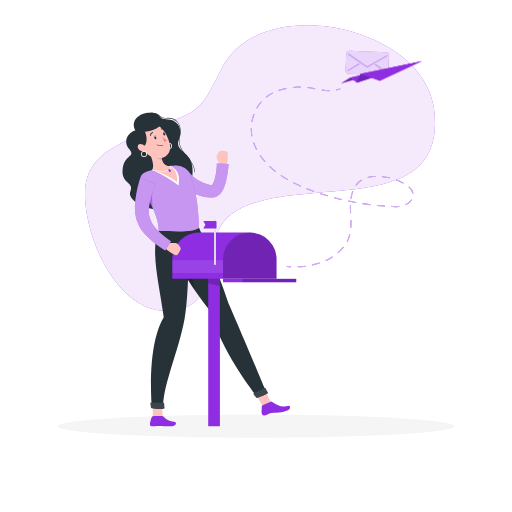
t = 0.00 s
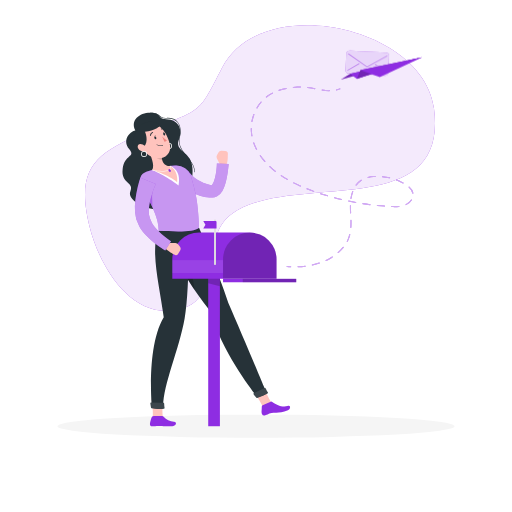
t = 0.56 s
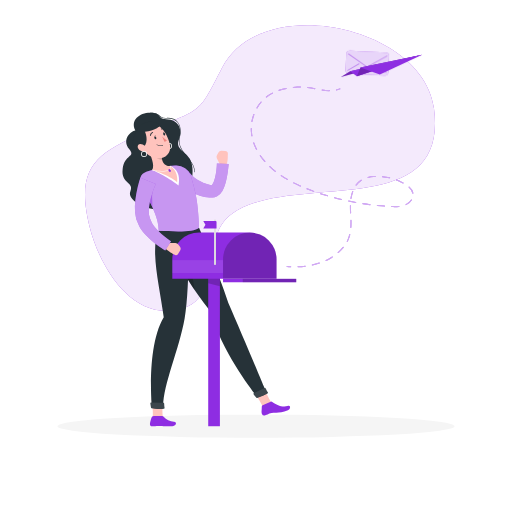
t = 0.94 s
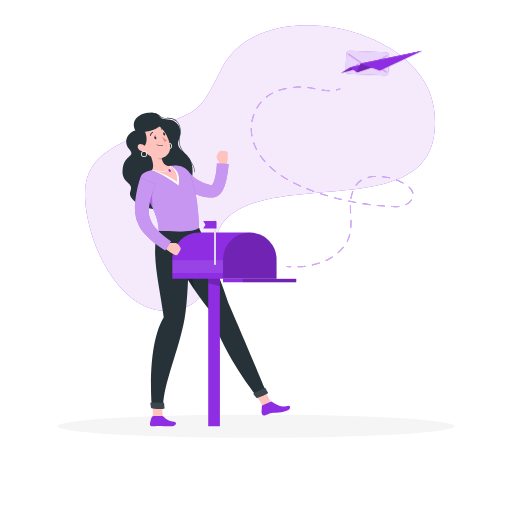
t = 1.50 s
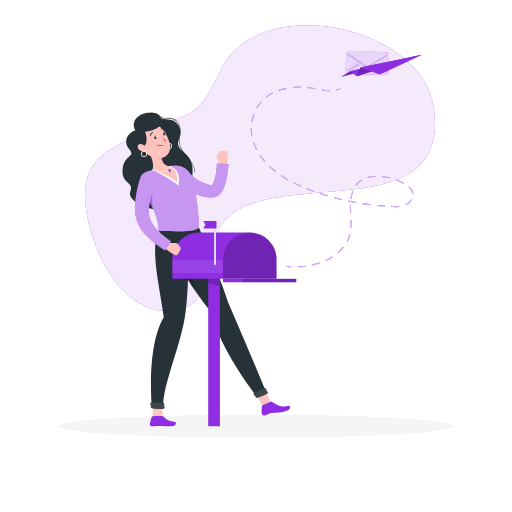
t = 2.06 s
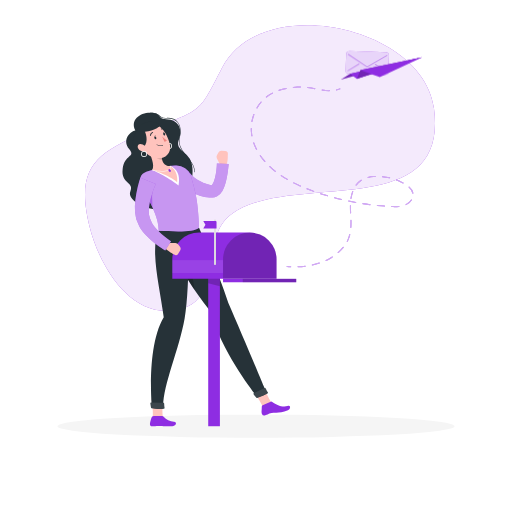
t = 2.44 s

The animated SVG that drew these frames (rendered in a browser with its animation timeline set to each time). Animation: 2 CSS @keyframes rules; one cycle of 3.00 s, repeats indefinitely.

<svg class="animated" id="freepik_stories-sent-message" xmlns="http://www.w3.org/2000/svg" viewBox="0 0 500 500" version="1.1" xmlns:xlink="http://www.w3.org/1999/xlink" xmlns:svgjs="http://svgjs.com/svgjs"><style>svg#freepik_stories-sent-message:not(.animated) .animable {opacity: 0;}svg#freepik_stories-sent-message.animated #freepik--Envelope--inject-2 {animation: 3s Infinite  linear wind;animation-delay: 0s;}svg#freepik_stories-sent-message.animated #freepik--paper-plane--inject-2 {animation: 3s Infinite  linear floating;animation-delay: 0s;}            @keyframes wind {                0% {                    transform: rotate( 0deg );                }                25% {                    transform: rotate( 1deg );                }                75% {                    transform: rotate( -1deg );                }            }                    @keyframes floating {                0% {                    opacity: 1;                    transform: translateY(0px);                }                50% {                    transform: translateY(-10px);                }                100% {                    opacity: 1;                    transform: translateY(0px);                }            }        </style><g id="freepik--background-simple--inject-2" class="animable" style="transform-origin: 253.921px 164.133px;"><path d="M226.92,208.6c58.61-41.92,211.92,10.22,196.87-103C413.11,25.23,255.71-8.42,217,66,193.51,111.1,199.5,105.34,146.87,127c-53.33,21.92-74,35.56-59.19,95.24,7.65,30.89,35.09,85.1,79.4,81.23C222.5,298.61,191.11,234.21,226.92,208.6Z" style="fill: rgb(142, 45, 226); transform-origin: 253.921px 164.133px;" id="elx732vgaiyv" class="animable"></path><g id="elbe2jz3wdnq"><path d="M226.92,208.6c58.61-41.92,211.92,10.22,196.87-103C413.11,25.23,255.71-8.42,217,66,193.51,111.1,199.5,105.34,146.87,127c-53.33,21.92-74,35.56-59.19,95.24,7.65,30.89,35.09,85.1,79.4,81.23C222.5,298.61,191.11,234.21,226.92,208.6Z" style="fill: rgb(255, 255, 255); opacity: 0.9; transform-origin: 253.921px 164.133px;" class="animable"></path></g></g><g id="freepik--Shadow--inject-2" class="animable" style="transform-origin: 250px 416.24px;"><ellipse id="freepik--path--inject-2" cx="250" cy="416.24" rx="193.89" ry="11.32" style="fill: rgb(245, 245, 245); transform-origin: 250px 416.24px;" class="animable"></ellipse></g><g id="freepik--Character--inject-2" class="animable" style="transform-origin: 204.455px 263.175px;"><path d="M132.14,127.33c-5.92,1.31-12.8,9.61-6,18.08s-4.59,4.77-6.36,19.59,11.74,12.33,7.5,22.05,25.19,25.12,43.55,13.45,20.08-36.8,14.34-45.68-14.12-9.44-10.32-18.95-.68-19.4-12.53-19.49c-8.94-.07-3.58-6.32-15.88-6.27C136.18,110.16,127.11,117.36,132.14,127.33Z" style="fill: rgb(38, 50, 56); transform-origin: 153.854px 157.4px;" id="ellhml9glcp7" class="animable"></path><path d="M165.05,139.72a2.92,2.92,0,1,0,2.92,2.92A2.91,2.91,0,0,0,165.05,139.72Zm0,5.15a2.24,2.24,0,1,1,2.24-2.23A2.23,2.23,0,0,1,165.05,144.87Z" style="fill: rgb(255, 255, 255); transform-origin: 165.05px 142.64px;" id="elyuurwlhst3j" class="animable"></path><path d="M189.67,168.17h0a.24.24,0,0,1-.2-.29c.9-4.66-2.73-9.17-6.57-14-4.49-5.57-9.57-11.89-7.78-19.42,1.53-6.42.85-11.78-1.92-15.1-2.26-2.71-5.79-4-10.48-3.72-4.3.22-5.57-1-6.92-2.18s-3.14-2.85-9.31-2.81h0a.25.25,0,0,1-.25-.24.26.26,0,0,1,.25-.26h.21c6.22,0,7.93,1.56,9.44,2.94,1.32,1.21,2.47,2.26,6.56,2.05,4.85-.25,8.52,1.06,10.89,3.9,2.87,3.45,3.58,9,2,15.54-1.73,7.29,3.05,13.24,7.68,19,3.91,4.87,7.61,9.47,6.67,14.35A.25.25,0,0,1,189.67,168.17Z" style="fill: rgb(38, 50, 56); transform-origin: 168.164px 139.16px;" id="elvlsjnmu74hl" class="animable"></path><path d="M213.18,149.06l-1.34,2.62a3.41,3.41,0,0,0,0,3.14l2.37,4.6a6.39,6.39,0,0,0,4.78,3.4l1.26.18c2.54-4.19,2.19-10.59,2.19-10.59l.1-1.83a2.85,2.85,0,0,0-2.63-3.09l-3.63-.25A3.31,3.31,0,0,0,213.18,149.06Z" style="fill: rgb(255, 195, 189); transform-origin: 217.004px 155.118px;" id="elp8v7tz79ojs" class="animable"></path><path d="M183.41,166.57s.06.11.11.18l.21.31.48.64c.34.44.71.87,1.09,1.3.76.86,1.57,1.7,2.41,2.51a38.73,38.73,0,0,0,5.51,4.33,32.37,32.37,0,0,0,12.76,5l.85.12.43.06a.54.54,0,0,0-.11,0,1.2,1.2,0,0,0-.6.22c-.19.18.27-.08.71-.74a20.69,20.69,0,0,0,2.47-5.89,56.2,56.2,0,0,0,1.46-7.37c.19-1.26.3-2.55.41-3.83s.19-2.62.19-3.77l11.52.55c-.15,1.57-.3,2.92-.46,4.37s-.39,2.85-.59,4.27c-.44,2.86-.95,5.72-1.7,8.66a41.76,41.76,0,0,1-1.35,4.47,27.07,27.07,0,0,1-2.22,4.75,13.67,13.67,0,0,1-5,5,10.55,10.55,0,0,1-4.52,1.25c-.37,0-.83,0-1.13,0l-.59,0-1.18-.08a48.88,48.88,0,0,1-9.29-1.79,54.94,54.94,0,0,1-8.72-3.5,59.84,59.84,0,0,1-7.95-4.88c-1.27-.91-2.5-1.88-3.71-2.9-.6-.51-1.19-1.05-1.79-1.6l-.9-.85-.47-.47c-.17-.18-.28-.29-.55-.59Z" style="fill: rgb(142, 45, 226); transform-origin: 197.25px 176.3px;" id="elkf1355ryvz" class="animable"></path><g id="el8sfukkzjwgp"><path d="M183.41,166.57s.06.11.11.18l.21.31.48.64c.34.44.71.87,1.09,1.3.76.86,1.57,1.7,2.41,2.51a38.73,38.73,0,0,0,5.51,4.33,32.37,32.37,0,0,0,12.76,5l.85.12.43.06a.54.54,0,0,0-.11,0,1.2,1.2,0,0,0-.6.22c-.19.18.27-.08.71-.74a20.69,20.69,0,0,0,2.47-5.89,56.2,56.2,0,0,0,1.46-7.37c.19-1.26.3-2.55.41-3.83s.19-2.62.19-3.77l11.52.55c-.15,1.57-.3,2.92-.46,4.37s-.39,2.85-.59,4.27c-.44,2.86-.95,5.72-1.7,8.66a41.76,41.76,0,0,1-1.35,4.47,27.07,27.07,0,0,1-2.22,4.75,13.67,13.67,0,0,1-5,5,10.55,10.55,0,0,1-4.52,1.25c-.37,0-.83,0-1.13,0l-.59,0-1.18-.08a48.88,48.88,0,0,1-9.29-1.79,54.94,54.94,0,0,1-8.72-3.5,59.84,59.84,0,0,1-7.95-4.88c-1.27-.91-2.5-1.88-3.71-2.9-.6-.51-1.19-1.05-1.79-1.6l-.9-.85-.47-.47c-.17-.18-.28-.29-.55-.59Z" style="fill: rgb(255, 255, 255); opacity: 0.5; transform-origin: 197.25px 176.3px;" class="animable"></path></g><path d="M159.41,408.26c-1.46-3.26-.45-17-.25-19.23-2.53-1.33-11.23.3-11.23.3s2.43,14.43,1,18.93C152.26,410.12,159.41,408.26,159.41,408.26Z" style="fill: rgb(255, 195, 189); transform-origin: 153.67px 398.797px;" id="el67px4cb9gju" class="animable"></path><path d="M266.76,395.1c-2.74-2.29-8.5-14.82-9.31-16.93-2.86-.07-9.31,5-9.31,5s8.52,11.89,9.19,16.58C261.16,399.91,266.76,395.1,266.76,395.1Z" style="fill: rgb(255, 195, 189); transform-origin: 257.45px 388.962px;" id="el6vzsiz03os" class="animable"></path><path d="M168.31,416.23c-7.31,0-8.56-.11-12.67-.25-3.52-.13-4.36.31-7.19.25-2.36-.05-2.27-2.31-1.55-4.92.26-.92.62-2,1-3.3a2.36,2.36,0,0,1,2.27-1.71h8a2.44,2.44,0,0,1,1.88.93c1.94,2.41,6.13,4.17,9.79,4.66C173.8,412.42,171.23,416.23,168.31,416.23Z" style="fill: rgb(142, 45, 226); transform-origin: 159.159px 411.268px;" id="eln60wv1zqikf" class="animable"></path><path d="M281.2,400.69c-7.87,3.56-12,1.75-15.95,2.65-3.39.76-3.28,1.4-6.65,2.37-2.24.63-3.39-1.76-3.19-3.86a40.4,40.4,0,0,0,.23-4.6,1.5,1.5,0,0,1,.88-1.41l7.82-3.55a1.52,1.52,0,0,1,1.56.19c3.12,2.5,10,5.63,14.77,4C284.39,395.25,283.82,399.5,281.2,400.69Z" style="fill: rgb(142, 45, 226); transform-origin: 269.35px 398.985px;" id="el6cqni1h0o0o" class="animable"></path><path d="M194.4,222.34S212.87,264.75,223,296c12.41,28.28,37.27,87.61,37.27,87.61.49,1.51-7.37,4.28-9.07,4,0,0-32.82-39.36-46.18-84.07-34.75-43.6-45-78.6-45-78.6Z" style="fill: rgb(38, 50, 56); transform-origin: 210.156px 304.985px;" id="elhx0pfpn31bo" class="animable"></path><g id="elshqg9jinlu"><path d="M179.58,245.56c5.1,5.59,8.69,25,10.52,37.67a290.62,290.62,0,0,1-17.17-28.61C173.44,249.88,175.52,246.39,179.58,245.56Z" style="opacity: 0.2; transform-origin: 181.515px 264.395px;" class="animable"></path></g><path d="M184.11,223.13s1.31,58.91-3.81,87.93c-5.38,30.47-22,67.23-20.85,87.23-1.72,1-7.74,1.06-11.11,0,0,0-5.76-59.39,11.55-88.38-3.75-29-13.73-66.61-4.87-84.57Z" style="fill: rgb(38, 50, 56); transform-origin: 165.84px 311.096px;" id="elwzv8m4ey29d" class="animable"></path><path d="M160.29,394.13a28.51,28.51,0,0,0,.38,4.1.84.84,0,0,1-.71,1c-4.07.65-10-.29-11.82-.62a.86.86,0,0,1-.69-.71l-.61-3.84a.86.86,0,0,1,.86-1l11.75.22A.86.86,0,0,1,160.29,394.13Z" style="fill: rgb(38, 50, 56); transform-origin: 153.758px 396.257px;" id="el48pauwp1jtr" class="animable"></path><g id="elsdaihz8q88h"><path d="M160.29,394.13a28.51,28.51,0,0,0,.38,4.1.84.84,0,0,1-.71,1c-4.07.65-10-.29-11.82-.62a.86.86,0,0,1-.69-.71l-.61-3.84a.86.86,0,0,1,.86-1l11.75.22A.86.86,0,0,1,160.29,394.13Z" style="fill: rgb(255, 255, 255); opacity: 0.1; transform-origin: 153.758px 396.257px;" class="animable"></path></g><path d="M259.42,379.28c.5,1,1.41,2.63,2.13,3.86a.86.86,0,0,1-.3,1.16,59.52,59.52,0,0,1-10.07,4.29.85.85,0,0,1-1-.29l-2.38-3.15a.86.86,0,0,1,.3-1.29l10.14-4.94A.84.84,0,0,1,259.42,379.28Z" style="fill: rgb(38, 50, 56); transform-origin: 254.644px 383.727px;" id="elxin68aqm1q" class="animable"></path><g id="elerejtw5mti9"><path d="M259.42,379.28c.5,1,1.41,2.63,2.13,3.86a.86.86,0,0,1-.3,1.16,59.52,59.52,0,0,1-10.07,4.29.85.85,0,0,1-1-.29l-2.38-3.15a.86.86,0,0,1,.3-1.29l10.14-4.94A.84.84,0,0,1,259.42,379.28Z" style="fill: rgb(255, 255, 255); opacity: 0.1; transform-origin: 254.644px 383.727px;" class="animable"></path></g><path d="M186.54,172.42c1,3.76,2.56,7.89,4.46,17,1.75,7.65,3,21.1,3.4,32.94-5.14,4.58-22.23,3.8-39.38,3-.05-11.15-4.63-21.44-17.08-44.27a9.21,9.21,0,0,1,5-13.42c1.49-.5,3.08-1,4.73-1.46a127.8,127.8,0,0,1,17.48-4c1.94-.26,4-.46,5.9-.63A14.87,14.87,0,0,1,186.54,172.42Z" style="fill: rgb(142, 45, 226); transform-origin: 165.529px 193.752px;" id="elsen1a50tpqq" class="animable"></path><g id="elymfcsx2ebfh"><path d="M186.54,172.42c1,3.76,2.56,7.89,4.46,17,1.75,7.65,3,21.1,3.4,32.94-5.14,4.58-22.23,3.8-39.38,3-.05-11.15-4.63-21.44-17.08-44.27a9.21,9.21,0,0,1,5-13.42c1.49-.5,3.08-1,4.73-1.46a127.8,127.8,0,0,1,17.48-4c1.94-.26,4-.46,5.9-.63A14.87,14.87,0,0,1,186.54,172.42Z" style="fill: rgb(255, 255, 255); opacity: 0.5; transform-origin: 165.529px 193.752px;" class="animable"></path></g><path d="M166.3,162.2,148.65,166s14.28,6,25.73,15.14C177.5,165.42,166.3,162.2,166.3,162.2Z" style="fill: rgb(255, 255, 255); transform-origin: 161.789px 171.67px;" id="elelplpvkx3u5" class="animable"></path><path d="M144.44,146.23c2.8,5.28,7,15.16,4.21,19.75,0,0,15.93,4.6,24.43,11.91,1.14-11.82-6.78-15.69-6.78-15.69-6.72,0-8.14-4.86-8.36-9.4Z" style="fill: rgb(255, 195, 189); transform-origin: 158.816px 162.06px;" id="elmz3qu9vvzim" class="animable"></path><path d="M159.41,167.49a56.81,56.81,0,0,1-10.82-1.27.25.25,0,0,1-.19-.3.26.26,0,0,1,.3-.19c.1,0,9.53,2.11,15,.86,1.75-.4,2.78-1,3-1.91a2.91,2.91,0,0,0-.79-2.41.25.25,0,0,1,0-.36.25.25,0,0,1,.35,0,3.37,3.37,0,0,1,.91,2.9c-.32,1-1.47,1.81-3.41,2.25A20.44,20.44,0,0,1,159.41,167.49Z" style="fill: rgb(255, 255, 255); transform-origin: 157.804px 164.665px;" id="elvqiqhenufqg" class="animable"></path><path d="M166.52,167.63h0a1,1,0,0,1-1.35-.19l-.55-.72a1,1,0,0,1,.19-1.35h0a1,1,0,0,1,1.35.19l.55.73A1,1,0,0,1,166.52,167.63Z" style="fill: rgb(142, 45, 226); transform-origin: 165.663px 166.5px;" id="el1770zx0mbob" class="animable"></path><g id="el46437schej6"><path d="M149.94,148.91l8,3.89a17.51,17.51,0,0,0,.4,3.17c-2.5.2-6.59-1.63-7.6-4A8.75,8.75,0,0,1,149.94,148.91Z" style="opacity: 0.2; transform-origin: 154.14px 152.447px;" class="animable"></path></g><path d="M136.38,138.22c4.12,8.54,5.67,12.23,12,15.16,9.47,4.41,19.15-1.88,17.69-11.32-1.31-8.5-7.81-21-17.88-21.51A12.14,12.14,0,0,0,136.38,138.22Z" style="fill: rgb(255, 195, 189); transform-origin: 150.621px 137.662px;" id="elnwwpriaenla" class="animable"></path><path d="M140,125.82c4.47,6.35,4.24,16.77-1,18.18-8-1.24-9.74-3.31-9.74-3.31S131.82,121.1,140,125.82Z" style="fill: rgb(38, 50, 56); transform-origin: 136.208px 134.543px;" id="el7ywgompepxf" class="animable"></path><path d="M133.7,128.43c11.82,1.51,21.23-3.43,23-6.2C146,115,134.87,121.15,133.7,128.43Z" style="fill: rgb(38, 50, 56); transform-origin: 145.2px 123.854px;" id="elrjpsheomxb" class="animable"></path><path d="M158.38,133.29a23.57,23.57,0,0,0,4.61,3.76c-.58,1.23-2.4,1.4-2.4,1.4Z" style="fill: rgb(237, 132, 126); transform-origin: 160.685px 135.87px;" id="ela5m665zsnkf" class="animable"></path><path d="M157.81,142.39a8.15,8.15,0,0,0,1.27-.32.21.21,0,0,0,.12-.29.25.25,0,0,0-.31-.14,6.61,6.61,0,0,1-5.69-.62.23.23,0,0,0-.32,0,.24.24,0,0,0,.06.32A6.94,6.94,0,0,0,157.81,142.39Z" style="fill: rgb(38, 50, 56); transform-origin: 156.032px 141.714px;" id="el7orjpbtxmzs" class="animable"></path><path d="M136.91,147a6.48,6.48,0,0,0,5.22.63c2.12-.74,1.5-3.32-.5-5-1.79-1.48-5.06-2.87-6.5-1.24S134.77,145.81,136.91,147Z" style="fill: rgb(255, 195, 189); transform-origin: 138.963px 144.286px;" id="el54ax2luwyx7" class="animable"></path><path d="M140.68,147.52a2.92,2.92,0,1,0,2.92,2.92A2.91,2.91,0,0,0,140.68,147.52Zm0,5.15a2.24,2.24,0,1,1,2.24-2.23A2.23,2.23,0,0,1,140.68,152.67Z" style="fill: rgb(255, 255, 255); transform-origin: 140.68px 150.44px;" id="elc80tui8hpr" class="animable"></path><path d="M147.19,132.62a.39.39,0,0,0,.19-.29,3.4,3.4,0,0,1,1.87-2.64.43.43,0,0,0,.22-.59.49.49,0,0,0-.63-.23,4.21,4.21,0,0,0-2.4,3.3.49.49,0,0,0,.75.45Z" style="fill: rgb(38, 50, 56); transform-origin: 147.977px 130.763px;" id="el9ay98v4h36o" class="animable"></path><path d="M161.39,127.32a.39.39,0,0,0,.3-.16.46.46,0,0,0-.11-.64,4.85,4.85,0,0,0-4.21-1,.42.42,0,0,0-.26.57.5.5,0,0,0,.6.3,3.87,3.87,0,0,1,3.33.79A.42.42,0,0,0,161.39,127.32Z" style="fill: rgb(38, 50, 56); transform-origin: 159.424px 126.357px;" id="el29fu8w1boq9" class="animable"></path><path d="M161.25,130.7c.25.74.07,1.47-.42,1.64s-1.09-.31-1.35-1.05-.07-1.48.42-1.64S161,130,161.25,130.7Z" style="fill: rgb(38, 50, 56); transform-origin: 160.363px 130.997px;" id="el9coecege32d" class="animable"></path><path d="M152.58,134.27c.26.74.07,1.47-.42,1.64s-1.09-.31-1.35-1-.07-1.48.42-1.64S152.32,133.52,152.58,134.27Z" style="fill: rgb(38, 50, 56); transform-origin: 151.695px 134.59px;" id="el2gy09jt2la2" class="animable"></path><path d="M150.81,133.65l.82-1.76S152.1,133.57,150.81,133.65Z" style="fill: rgb(38, 50, 56); transform-origin: 151.262px 132.77px;" id="el3bk9tltdgxa" class="animable"></path><path d="M159.42,130.19l.82-1.76S160.71,130.1,159.42,130.19Z" style="fill: rgb(38, 50, 56); transform-origin: 159.872px 129.31px;" id="elwcyofnqsk7" class="animable"></path><g id="eladw7h5hoev"><path d="M149,182.15l-8.68,3.26c3.57,6.62,6.4,12.1,8.57,16.86A119.53,119.53,0,0,1,149,182.15Z" style="fill: rgb(142, 45, 226); opacity: 0.5; transform-origin: 144.66px 192.21px;" class="animable"></path></g><g id="el6ekgxhx9y4b"><rect x="203.34" y="251.83" width="11.41" height="164.41" style="fill: rgb(142, 45, 226); transform-origin: 209.045px 334.035px; transform: rotate(180deg);" class="animable"></rect></g><g id="el2olvb1znq8j"><polygon points="203.34 251.83 214.75 251.83 214.75 279.48 203.34 276.54 203.34 251.83" style="opacity: 0.2; transform-origin: 209.045px 265.655px;" class="animable"></polygon></g><g id="elw0gt5zscmnm"><path d="M168.27,227.12H270.05a0,0,0,0,1,0,0v19.06a26.12,26.12,0,0,1-26.12,26.12H194.39a26.12,26.12,0,0,1-26.12-26.12V227.12A0,0,0,0,1,168.27,227.12Z" style="fill: rgb(142, 45, 226); transform-origin: 219.16px 249.71px; transform: rotate(180deg);" class="animable"></path></g><path d="M175.78,241.06l-1.69-2.41a3.44,3.44,0,0,0-2.78-1.46l-5.18,0a6.39,6.39,0,0,0-5.23,2.64l-.75,1c2.53,4.2,8.35,6.86,8.35,6.86l1.58.95a2.84,2.84,0,0,0,3.95-.9l1.91-3.09A3.3,3.3,0,0,0,175.78,241.06Z" style="fill: rgb(255, 195, 189); transform-origin: 168.272px 243.139px;" id="elf4if1rzd06t" class="animable"></path><path d="M152.2,179.68c-.26.55-.6,1.35-.89,2l-.89,2.22c-.58,1.49-1.13,3-1.63,4.51a83.11,83.11,0,0,0-2.47,9.14c-.3,1.52-.55,3-.74,4.52a43.51,43.51,0,0,0-.26,4.35,17.76,17.76,0,0,0,1.27,7.18l.38.8a1.59,1.59,0,0,1,.07.2,17.78,17.78,0,0,0,2.91,5.5,50.61,50.61,0,0,0,4.9,5.65c1.84,1.8,3.81,3.55,5.85,5.23,1,.84,2.08,1.65,3.14,2.44s2.18,1.59,3.17,2.24l-5.67,9c-1.36-.85-2.51-1.63-3.74-2.46s-2.39-1.68-3.57-2.55c-2.36-1.72-4.67-3.55-6.92-5.53a62.72,62.72,0,0,1-6.54-6.51,35.73,35.73,0,0,1-3-4,26.48,26.48,0,0,1-2.53-4.87l.45,1a29.87,29.87,0,0,1-3.62-12.68,63.5,63.5,0,0,1,.32-11.68,101.45,101.45,0,0,1,1.92-11q.6-2.69,1.34-5.36c.24-.89.49-1.77.76-2.66s.53-1.73.9-2.79Z" style="fill: rgb(142, 45, 226); transform-origin: 149.373px 209.115px;" id="elvc11qn860hi" class="animable"></path><g id="elem7qqxkaddo"><path d="M152.2,179.68c-.26.55-.6,1.35-.89,2l-.89,2.22c-.58,1.49-1.13,3-1.63,4.51a83.11,83.11,0,0,0-2.47,9.14c-.3,1.52-.55,3-.74,4.52a43.51,43.51,0,0,0-.26,4.35,17.76,17.76,0,0,0,1.27,7.18l.38.8a1.59,1.59,0,0,1,.07.2,17.78,17.78,0,0,0,2.91,5.5,50.61,50.61,0,0,0,4.9,5.65c1.84,1.8,3.81,3.55,5.85,5.23,1,.84,2.08,1.65,3.14,2.44s2.18,1.59,3.17,2.24l-5.67,9c-1.36-.85-2.51-1.63-3.74-2.46s-2.39-1.68-3.57-2.55c-2.36-1.72-4.67-3.55-6.92-5.53a62.72,62.72,0,0,1-6.54-6.51,35.73,35.73,0,0,1-3-4,26.48,26.48,0,0,1-2.53-4.87l.45,1a29.87,29.87,0,0,1-3.62-12.68,63.5,63.5,0,0,1,.32-11.68,101.45,101.45,0,0,1,1.92-11q.6-2.69,1.34-5.36c.24-.89.49-1.77.76-2.66s.53-1.73.9-2.79Z" style="fill: rgb(255, 255, 255); opacity: 0.5; transform-origin: 149.373px 209.115px;" class="animable"></path></g><g id="elbcuj09njkw"><rect x="168.27" y="254.06" width="49.54" height="12.59" style="fill: rgb(255, 255, 255); opacity: 0.1; transform-origin: 193.04px 260.355px; transform: rotate(180deg);" class="animable"></rect></g><g id="eljagr9nwsnq"><path d="M217.81,272.3V253.24a26.12,26.12,0,0,1,52.24,0V272.3" style="opacity: 0.2; transform-origin: 243.93px 249.71px;" class="animable"></path></g><g id="elcqa9la3iwpa"><rect x="217.81" y="272.3" width="71.48" height="3.35" style="fill: rgb(142, 45, 226); transform-origin: 253.55px 273.975px; transform: rotate(180deg);" class="animable"></rect></g><g id="elmf3fm40wauq"><rect x="237.05" y="272.3" width="52.24" height="3.35" style="opacity: 0.2; transform-origin: 263.17px 273.975px; transform: rotate(180deg);" class="animable"></rect></g><g id="el1mdevwg95zg"><rect x="209.04" y="214.5" width="1.85" height="44.13" style="fill: rgb(224, 224, 224); transform-origin: 209.965px 236.565px; transform: rotate(180deg);" class="animable"></rect></g><path d="M198.51,223.06h12.94v-6.34a.84.84,0,0,0-.84-.84h-12.1l2.12,3.59Z" style="fill: rgb(142, 45, 226); transform-origin: 204.98px 219.47px;" id="ely70iw1gzi7j" class="animable"></path></g><g id="freepik--Line--inject-2" class="animable" style="transform-origin: 324.295px 172.745px;"><path d="M328.58,88.33a.5.5,0,0,1-.48-.39.49.49,0,0,1,.37-.6,23.34,23.34,0,0,0,3.26-1,.5.5,0,1,1,.37.93,23.61,23.61,0,0,1-3.4,1.07Z" style="fill: rgb(142, 45, 226); transform-origin: 330.251px 87.322px;" id="elwypp9ni7nm" class="animable"></path><path d="M291,261.08a.51.51,0,0,1-.5-.48.5.5,0,0,1,.48-.52c2.31-.12,4.67-.33,7-.64a.51.51,0,0,1,.56.43.49.49,0,0,1-.43.56c-2.36.32-4.75.53-7.09.64Zm14-1.85a.5.5,0,0,1-.11-1c2.35-.51,4.64-1.11,6.8-1.79a.5.5,0,1,1,.3.95c-2.19.69-4.5,1.3-6.89,1.82Zm13.45-4.32a.49.49,0,0,1-.45-.29.5.5,0,0,1,.24-.67,36.39,36.39,0,0,0,4.89-2.65l1.19-.8a.5.5,0,0,1,.69.14.49.49,0,0,1-.13.69l-1.2.8a37.2,37.2,0,0,1-5,2.73A.54.54,0,0,1,318.48,254.91Zm11.77-7.79a.52.52,0,0,1-.38-.17.51.51,0,0,1,.05-.71,42.47,42.47,0,0,0,4.91-5,.51.51,0,0,1,.71-.06.49.49,0,0,1,.06.7,44.56,44.56,0,0,1-5,5.09A.49.49,0,0,1,330.25,247.12Zm8.89-10.9a.46.46,0,0,1-.23-.06.5.5,0,0,1-.22-.67q.49-.94.9-1.92a31.35,31.35,0,0,0,1.5-4.6.5.5,0,0,1,1,.24,31.43,31.43,0,0,1-1.55,4.75c-.28.67-.59,1.33-.93,2A.49.49,0,0,1,339.14,236.22Zm3.47-13.62h0a.5.5,0,0,1-.47-.54c.09-1.36.14-2.8.14-4.39,0-.88,0-1.75,0-2.63a.5.5,0,0,1,.49-.52.49.49,0,0,1,.51.49c0,.89,0,1.77,0,2.66,0,1.62-.05,3.08-.14,4.46A.5.5,0,0,1,342.61,222.6Zm-.19-14.15a.5.5,0,0,1-.5-.47c-.09-2-.18-4.22-.18-6.4v-.71a.46.46,0,0,1,.5-.49.5.5,0,0,1,.5.5v.7c0,2.16.09,4.33.18,6.35a.5.5,0,0,1-.48.52Zm42.75-6.16c-.91,0-1.8,0-2.65-.06a.5.5,0,0,1-.48-.52.5.5,0,0,1,.52-.48c.84,0,1.72.06,2.61.06a39.89,39.89,0,0,0,4.39-.22.5.5,0,0,1,.11,1A42,42,0,0,1,385.17,202.29Zm-9.69-.51h0c-2.34-.18-4.72-.39-7.06-.63a.5.5,0,0,1-.45-.55.5.5,0,0,1,.55-.45c2.33.24,4.7.46,7,.64a.5.5,0,0,1,0,1Zm21-1.43a.52.52,0,0,1-.46-.29.5.5,0,0,1,.25-.66,11.19,11.19,0,0,0,5.09-4.32.5.5,0,1,1,.85.52,12.13,12.13,0,0,1-5.52,4.71A.52.52,0,0,1,396.45,200.35Zm-35.05,0h-.06c-2.33-.3-4.7-.64-7-1a.5.5,0,0,1-.42-.57.51.51,0,0,1,.57-.42c2.32.36,4.67.7,7,1a.5.5,0,0,1-.06,1Zm-14-2.17h-.09c-2.31-.42-4.65-.88-6.95-1.36a.5.5,0,0,1,.2-1c2.3.48,4.63.94,6.93,1.36a.5.5,0,0,1,.41.58A.51.51,0,0,1,347.41,198.16Zm-13.85-2.9h-.12c-2.28-.54-4.6-1.12-6.87-1.72a.5.5,0,1,1,.25-1c2.27.6,4.57,1.18,6.85,1.71a.52.52,0,0,1,.38.61A.5.5,0,0,1,333.56,195.26Zm9.18-.94h-.08a.51.51,0,0,1-.42-.57A35.17,35.17,0,0,1,344,186.8a.5.5,0,0,1,.64-.3.5.5,0,0,1,.3.64,34,34,0,0,0-1.7,6.76A.5.5,0,0,1,342.74,194.32Zm-22.87-2.67a.36.36,0,0,1-.14,0c-2.25-.65-4.54-1.35-6.78-2.07a.49.49,0,0,1-.32-.63.5.5,0,0,1,.63-.32c2.23.71,4.5,1.41,6.75,2.06a.5.5,0,0,1,.34.62A.49.49,0,0,1,319.87,191.65Zm83.31-2.57a.51.51,0,0,1-.49-.41,10.46,10.46,0,0,0-3.54-5.61.49.49,0,0,1,0-.7.5.5,0,0,1,.71,0,11.37,11.37,0,0,1,3.85,6.16.5.5,0,0,1-.39.59Zm-96.78-1.75a.47.47,0,0,1-.17,0c-2.28-.81-4.51-1.65-6.65-2.49a.51.51,0,0,1-.28-.65.5.5,0,0,1,.65-.28c2.12.84,4.35,1.67,6.61,2.48a.5.5,0,0,1,.31.63A.5.5,0,0,1,306.4,187.33Zm-13.16-5.23a.46.46,0,0,1-.2,0c-2.2-1-4.36-2-6.41-3.05a.5.5,0,1,1,.45-.89c2,1,4.18,2,6.37,3a.5.5,0,0,1-.21,1Zm54.52-.87a.55.55,0,0,1-.3-.09.5.5,0,0,1-.1-.7,19.34,19.34,0,0,1,4.75-4.6l.52-.33a.5.5,0,1,1,.53.85l-.49.31a18.43,18.43,0,0,0-4.51,4.36A.51.51,0,0,1,347.76,181.23Zm45.87-2a.53.53,0,0,1-.24-.06c-.84-.45-1.66-.87-2.44-1.26-1.27-.62-2.58-1.2-3.9-1.72a.5.5,0,1,1,.36-.93c1.35.52,2.69,1.12,4,1.76.78.39,1.62.81,2.47,1.27a.51.51,0,0,1,.2.68A.49.49,0,0,1,393.63,179.23Zm-113-3.55a.45.45,0,0,1-.25-.07c-2.09-1.21-4.12-2.47-6-3.76a.5.5,0,0,1,.55-.83c1.9,1.27,3.91,2.53,6,3.73a.5.5,0,0,1-.25.93Zm99.85-1.57h-.12a50.54,50.54,0,0,0-6.91-1.14.5.5,0,0,1-.45-.54.51.51,0,0,1,.55-.45,50.91,50.91,0,0,1,7,1.16.5.5,0,0,1-.11,1Zm-21.05-.32a.51.51,0,0,1-.49-.39.5.5,0,0,1,.37-.6,36.42,36.42,0,0,1,5.34-.85c.58,0,1.17-.09,1.75-.12a.48.48,0,0,1,.53.47.5.5,0,0,1-.47.52c-.58,0-1.15.08-1.72.13a35.53,35.53,0,0,0-5.19.82Zm-90.53-6a.5.5,0,0,1-.31-.1c-1.9-1.49-3.72-3.05-5.41-4.62a.5.5,0,0,1,0-.71.51.51,0,0,1,.71,0c1.67,1.56,3.47,3.1,5.35,4.57a.5.5,0,0,1,.08.7A.48.48,0,0,1,268.9,167.78Zm-10.32-9.65a.52.52,0,0,1-.38-.17,61.24,61.24,0,0,1-4.39-5.62.51.51,0,0,1,.12-.7.52.52,0,0,1,.7.13A59.3,59.3,0,0,0,259,157.3a.5.5,0,0,1,0,.7A.5.5,0,0,1,258.58,158.13Zm-8-11.63a.49.49,0,0,1-.44-.28,50.58,50.58,0,0,1-2.83-6.55.51.51,0,0,1,.31-.64.5.5,0,0,1,.63.31,49.34,49.34,0,0,0,2.78,6.43.5.5,0,0,1-.22.67A.46.46,0,0,1,250.57,146.5ZM246,133.17a.49.49,0,0,1-.49-.42c-.1-.53-.18-1.06-.26-1.6a39.07,39.07,0,0,1-.37-5.32v-.21a.5.5,0,0,1,1,0v.2a37,37,0,0,0,.36,5.18c.08.53.16,1.05.25,1.57a.5.5,0,0,1-.4.58Zm.05-14.08h-.09a.5.5,0,0,1-.4-.58,42.46,42.46,0,0,1,1.89-6.9.52.52,0,0,1,.65-.3.5.5,0,0,1,.29.64,40.79,40.79,0,0,0-1.85,6.74A.49.49,0,0,1,246,119.09Zm4.88-13.21a.59.59,0,0,1-.25-.07.51.51,0,0,1-.18-.69,39.14,39.14,0,0,1,4.15-5.83.5.5,0,0,1,.75.65,39.43,39.43,0,0,0-4,5.69A.5.5,0,0,1,250.9,105.88Zm9.21-10.65a.5.5,0,0,1-.31-.89,37.43,37.43,0,0,1,6.05-3.83.5.5,0,0,1,.45.9,37,37,0,0,0-5.89,3.72A.49.49,0,0,1,260.11,95.23ZM321.56,89h0a53.78,53.78,0,0,1-7.11-.63.5.5,0,0,1,.14-1,52,52,0,0,0,7,.62.5.5,0,1,1,0,1Zm-48.94-.26a.5.5,0,0,1-.16-1,60.78,60.78,0,0,1,6.9-1.8.5.5,0,0,1,.59.4.48.48,0,0,1-.39.58,61,61,0,0,0-6.79,1.77Zm34.92-1.57h-.09c-2.15-.4-4.58-.85-7-1.19a.5.5,0,0,1-.42-.56.49.49,0,0,1,.56-.43c2.4.34,4.84.8,7,1.2a.5.5,0,0,1,.4.58A.51.51,0,0,1,307.54,87.2Zm-21.08-1.29a.5.5,0,0,1-.06-1c1.27-.14,2.63-.27,4-.38.88-.07,1.81-.11,2.76-.11h.33a.5.5,0,0,1,.49.51.52.52,0,0,1-.5.49h-.32c-.92,0-1.82,0-2.69.1-1.38.11-2.72.24-4,.39Z" style="fill: rgb(142, 45, 226); transform-origin: 324.295px 172.735px;" id="el9yezs5r8qql" class="animable"></path><path d="M283.82,261.1h0c-1.19-.05-2.37-.14-3.51-.25a.49.49,0,0,1-.45-.54.48.48,0,0,1,.54-.45c1.13.11,2.29.19,3.47.24a.5.5,0,0,1,0,1Z" style="fill: rgb(142, 45, 226); transform-origin: 282.114px 260.478px;" id="elzjygeuld1xe" class="animable"></path><g id="el251bqy1lhysj"><g style="opacity: 0.6; transform-origin: 324.295px 172.745px;" class="animable"><path d="M328.58,88.33a.5.5,0,0,1-.48-.39.49.49,0,0,1,.37-.6,23.34,23.34,0,0,0,3.26-1,.5.5,0,1,1,.37.93,23.61,23.61,0,0,1-3.4,1.07Z" style="fill: rgb(255, 255, 255); transform-origin: 330.251px 87.322px;" id="elm7njk9koyc" class="animable"></path><path d="M291,261.08a.51.51,0,0,1-.5-.48.5.5,0,0,1,.48-.52c2.31-.12,4.67-.33,7-.64a.51.51,0,0,1,.56.43.49.49,0,0,1-.43.56c-2.36.32-4.75.53-7.09.64Zm14-1.85a.5.5,0,0,1-.11-1c2.35-.51,4.64-1.11,6.8-1.79a.5.5,0,1,1,.3.95c-2.19.69-4.5,1.3-6.89,1.82Zm13.45-4.32a.49.49,0,0,1-.45-.29.5.5,0,0,1,.24-.67,36.39,36.39,0,0,0,4.89-2.65l1.19-.8a.5.5,0,0,1,.69.14.49.49,0,0,1-.13.69l-1.2.8a37.2,37.2,0,0,1-5,2.73A.54.54,0,0,1,318.48,254.91Zm11.77-7.79a.52.52,0,0,1-.38-.17.51.51,0,0,1,.05-.71,42.47,42.47,0,0,0,4.91-5,.51.51,0,0,1,.71-.06.49.49,0,0,1,.06.7,44.56,44.56,0,0,1-5,5.09A.49.49,0,0,1,330.25,247.12Zm8.89-10.9a.46.46,0,0,1-.23-.06.5.5,0,0,1-.22-.67q.49-.94.9-1.92a31.35,31.35,0,0,0,1.5-4.6.5.5,0,0,1,1,.24,31.43,31.43,0,0,1-1.55,4.75c-.28.67-.59,1.33-.93,2A.49.49,0,0,1,339.14,236.22Zm3.47-13.62h0a.5.5,0,0,1-.47-.54c.09-1.36.14-2.8.14-4.39,0-.88,0-1.75,0-2.63a.5.5,0,0,1,.49-.52.49.49,0,0,1,.51.49c0,.89,0,1.77,0,2.66,0,1.62-.05,3.08-.14,4.46A.5.5,0,0,1,342.61,222.6Zm-.19-14.15a.5.5,0,0,1-.5-.47c-.09-2-.18-4.22-.18-6.4v-.71a.46.46,0,0,1,.5-.49.5.5,0,0,1,.5.5v.7c0,2.16.09,4.33.18,6.35a.5.5,0,0,1-.48.52Zm42.75-6.16c-.91,0-1.8,0-2.65-.06a.5.5,0,0,1-.48-.52.5.5,0,0,1,.52-.48c.84,0,1.72.06,2.61.06a39.89,39.89,0,0,0,4.39-.22.5.5,0,0,1,.11,1A42,42,0,0,1,385.17,202.29Zm-9.69-.51h0c-2.34-.18-4.72-.39-7.06-.63a.5.5,0,0,1-.45-.55.5.5,0,0,1,.55-.45c2.33.24,4.7.46,7,.64a.5.5,0,0,1,0,1Zm21-1.43a.52.52,0,0,1-.46-.29.5.5,0,0,1,.25-.66,11.19,11.19,0,0,0,5.09-4.32.5.5,0,1,1,.85.52,12.13,12.13,0,0,1-5.52,4.71A.52.52,0,0,1,396.45,200.35Zm-35.05,0h-.06c-2.33-.3-4.7-.64-7-1a.5.5,0,0,1-.42-.57.51.51,0,0,1,.57-.42c2.32.36,4.67.7,7,1a.5.5,0,0,1-.06,1Zm-14-2.17h-.09c-2.31-.42-4.65-.88-6.95-1.36a.5.5,0,0,1,.2-1c2.3.48,4.63.94,6.93,1.36a.5.5,0,0,1,.41.58A.51.51,0,0,1,347.41,198.16Zm-13.85-2.9h-.12c-2.28-.54-4.6-1.12-6.87-1.72a.5.5,0,1,1,.25-1c2.27.6,4.57,1.18,6.85,1.71a.52.52,0,0,1,.38.61A.5.5,0,0,1,333.56,195.26Zm9.18-.94h-.08a.51.51,0,0,1-.42-.57A35.17,35.17,0,0,1,344,186.8a.5.5,0,0,1,.64-.3.5.5,0,0,1,.3.64,34,34,0,0,0-1.7,6.76A.5.5,0,0,1,342.74,194.32Zm-22.87-2.67a.36.36,0,0,1-.14,0c-2.25-.65-4.54-1.35-6.78-2.07a.49.49,0,0,1-.32-.63.5.5,0,0,1,.63-.32c2.23.71,4.5,1.41,6.75,2.06a.5.5,0,0,1,.34.62A.49.49,0,0,1,319.87,191.65Zm83.31-2.57a.51.51,0,0,1-.49-.41,10.46,10.46,0,0,0-3.54-5.61.49.49,0,0,1,0-.7.5.5,0,0,1,.71,0,11.37,11.37,0,0,1,3.85,6.16.5.5,0,0,1-.39.59Zm-96.78-1.75a.47.47,0,0,1-.17,0c-2.28-.81-4.51-1.65-6.65-2.49a.51.51,0,0,1-.28-.65.5.5,0,0,1,.65-.28c2.12.84,4.35,1.67,6.61,2.48a.5.5,0,0,1,.31.63A.5.5,0,0,1,306.4,187.33Zm-13.16-5.23a.46.46,0,0,1-.2,0c-2.2-1-4.36-2-6.41-3.05a.5.5,0,1,1,.45-.89c2,1,4.18,2,6.37,3a.5.5,0,0,1-.21,1Zm54.52-.87a.55.55,0,0,1-.3-.09.5.5,0,0,1-.1-.7,19.34,19.34,0,0,1,4.75-4.6l.52-.33a.5.5,0,1,1,.53.85l-.49.31a18.43,18.43,0,0,0-4.51,4.36A.51.51,0,0,1,347.76,181.23Zm45.87-2a.53.53,0,0,1-.24-.06c-.84-.45-1.66-.87-2.44-1.26-1.27-.62-2.58-1.2-3.9-1.72a.5.5,0,1,1,.36-.93c1.35.52,2.69,1.12,4,1.76.78.39,1.62.81,2.47,1.27a.51.51,0,0,1,.2.68A.49.49,0,0,1,393.63,179.23Zm-113-3.55a.45.45,0,0,1-.25-.07c-2.09-1.21-4.12-2.47-6-3.76a.5.5,0,0,1,.55-.83c1.9,1.27,3.91,2.53,6,3.73a.5.5,0,0,1-.25.93Zm99.85-1.57h-.12a50.54,50.54,0,0,0-6.91-1.14.5.5,0,0,1-.45-.54.51.51,0,0,1,.55-.45,50.91,50.91,0,0,1,7,1.16.5.5,0,0,1-.11,1Zm-21.05-.32a.51.51,0,0,1-.49-.39.5.5,0,0,1,.37-.6,36.42,36.42,0,0,1,5.34-.85c.58,0,1.17-.09,1.75-.12a.48.48,0,0,1,.53.47.5.5,0,0,1-.47.52c-.58,0-1.15.08-1.72.13a35.53,35.53,0,0,0-5.19.82Zm-90.53-6a.5.5,0,0,1-.31-.1c-1.9-1.49-3.72-3.05-5.41-4.62a.5.5,0,0,1,0-.71.51.51,0,0,1,.71,0c1.67,1.56,3.47,3.1,5.35,4.57a.5.5,0,0,1,.08.7A.48.48,0,0,1,268.9,167.78Zm-10.32-9.65a.52.52,0,0,1-.38-.17,61.24,61.24,0,0,1-4.39-5.62.51.51,0,0,1,.12-.7.52.52,0,0,1,.7.13A59.3,59.3,0,0,0,259,157.3a.5.5,0,0,1,0,.7A.5.5,0,0,1,258.58,158.13Zm-8-11.63a.49.49,0,0,1-.44-.28,50.58,50.58,0,0,1-2.83-6.55.51.51,0,0,1,.31-.64.5.5,0,0,1,.63.31,49.34,49.34,0,0,0,2.78,6.43.5.5,0,0,1-.22.67A.46.46,0,0,1,250.57,146.5ZM246,133.17a.49.49,0,0,1-.49-.42c-.1-.53-.18-1.06-.26-1.6a39.07,39.07,0,0,1-.37-5.32v-.21a.5.5,0,0,1,1,0v.2a37,37,0,0,0,.36,5.18c.08.53.16,1.05.25,1.57a.5.5,0,0,1-.4.58Zm.05-14.08h-.09a.5.5,0,0,1-.4-.58,42.46,42.46,0,0,1,1.89-6.9.52.52,0,0,1,.65-.3.5.5,0,0,1,.29.64,40.79,40.79,0,0,0-1.85,6.74A.49.49,0,0,1,246,119.09Zm4.88-13.21a.59.59,0,0,1-.25-.07.51.51,0,0,1-.18-.69,39.14,39.14,0,0,1,4.15-5.83.5.5,0,0,1,.75.65,39.43,39.43,0,0,0-4,5.69A.5.5,0,0,1,250.9,105.88Zm9.21-10.65a.5.5,0,0,1-.31-.89,37.43,37.43,0,0,1,6.05-3.83.5.5,0,0,1,.45.9,37,37,0,0,0-5.89,3.72A.49.49,0,0,1,260.11,95.23ZM321.56,89h0a53.78,53.78,0,0,1-7.11-.63.5.5,0,0,1,.14-1,52,52,0,0,0,7,.62.5.5,0,1,1,0,1Zm-48.94-.26a.5.5,0,0,1-.16-1,60.78,60.78,0,0,1,6.9-1.8.5.5,0,0,1,.59.4.48.48,0,0,1-.39.58,61,61,0,0,0-6.79,1.77Zm34.92-1.57h-.09c-2.15-.4-4.58-.85-7-1.19a.5.5,0,0,1-.42-.56.49.49,0,0,1,.56-.43c2.4.34,4.84.8,7,1.2a.5.5,0,0,1,.4.58A.51.51,0,0,1,307.54,87.2Zm-21.08-1.29a.5.5,0,0,1-.06-1c1.27-.14,2.63-.27,4-.38.88-.07,1.81-.11,2.76-.11h.33a.5.5,0,0,1,.49.51.52.52,0,0,1-.5.49h-.32c-.92,0-1.82,0-2.69.1-1.38.11-2.72.24-4,.39Z" style="fill: rgb(255, 255, 255); transform-origin: 324.295px 172.735px;" id="elizzif3me4z" class="animable"></path><path d="M283.82,261.1h0c-1.19-.05-2.37-.14-3.51-.25a.49.49,0,0,1-.45-.54.48.48,0,0,1,.54-.45c1.13.11,2.29.19,3.47.24a.5.5,0,0,1,0,1Z" style="fill: rgb(255, 255, 255); transform-origin: 282.114px 260.478px;" id="elswmvp0hqhco" class="animable"></path></g></g></g><g id="freepik--Envelope--inject-2" class="animable animator-active" style="transform-origin: 358.72px 61.73px;"><g id="eltvie11ea9z"><rect x="337.83" y="50.51" width="41.78" height="22.44" rx="3.22" style="fill: rgb(142, 45, 226); transform-origin: 358.72px 61.73px; transform: rotate(2.35deg);" class="animable"></rect></g><g id="elx1nzcwucol9"><rect x="337.83" y="50.51" width="41.78" height="22.44" rx="3.22" style="fill: rgb(255, 255, 255); opacity: 0.8; transform-origin: 358.72px 61.73px; transform: rotate(2.35deg);" class="animable"></rect></g><g id="elj5n60ihtjf"><path d="M358.57,66a.52.52,0,0,1-.29-.09L340,53.33a.5.5,0,0,1-.13-.7.51.51,0,0,1,.69-.13l18,12.42,19-10.9a.5.5,0,0,1,.68.19.5.5,0,0,1-.18.68l-19.22,11A.47.47,0,0,1,358.57,66Z" style="fill: rgb(142, 45, 226); opacity: 0.4; transform-origin: 359.043px 59.2093px;" class="animable"></path></g><g id="elcde9hmw0y1w"><path d="M377.13,70.89a.47.47,0,0,1-.28-.09l-10.46-7.27a.5.5,0,0,1-.13-.7.51.51,0,0,1,.7-.12L377.42,70a.49.49,0,0,1,.12.69A.5.5,0,0,1,377.13,70.89Z" style="fill: rgb(142, 45, 226); opacity: 0.4; transform-origin: 371.901px 66.7554px;" class="animable"></path></g><g id="elhxuuzr38li"><path d="M339.67,69.35a.5.5,0,0,1-.26-.94l11-6.38a.5.5,0,0,1,.5.86l-11,6.39A.47.47,0,0,1,339.67,69.35Z" style="fill: rgb(142, 45, 226); opacity: 0.4; transform-origin: 345.131px 65.6681px;" class="animable"></path></g></g><g id="freepik--paper-plane--inject-2" class="animable" style="transform-origin: 372.525px 70.61px;"><polygon points="412.22 59.8 341.85 75.85 332.83 81.42 412.22 59.8" style="fill: rgb(142, 45, 226); transform-origin: 372.525px 70.61px;" id="elrtpw0z24rkd" class="animable"></polygon><g id="el2bvp56n15cc"><polyline points="341.85 75.85 332.83 81.42 412.22 59.8" style="opacity: 0.2; transform-origin: 372.525px 70.61px;" class="animable"></polyline></g><polygon points="412.22 59.8 341.85 75.85 348.47 80.72 412.22 59.8" style="fill: rgb(142, 45, 226); transform-origin: 377.035px 70.26px;" id="elywgdfiurk4b" class="animable"></polygon><polygon points="412.22 59.8 351.89 72.14 348.47 80.72 412.22 59.8" style="fill: rgb(142, 45, 226); transform-origin: 380.345px 70.26px;" id="elqa599tkabt" class="animable"></polygon><g id="elz73zbd7ymos"><polygon points="412.22 59.8 351.89 72.14 348.47 80.72 412.22 59.8" style="opacity: 0.2; transform-origin: 380.345px 70.26px;" class="animable"></polygon></g><polygon points="412.22 59.8 351.89 72.14 370.89 79.03 412.22 59.8" style="fill: rgb(142, 45, 226); transform-origin: 382.055px 69.415px;" id="elsj0mtex0lq" class="animable"></polygon></g><defs>     <filter id="active" height="200%">         <feMorphology in="SourceAlpha" result="DILATED" operator="dilate" radius="2"></feMorphology>                <feFlood flood-color="#32DFEC" flood-opacity="1" result="PINK"></feFlood>        <feComposite in="PINK" in2="DILATED" operator="in" result="OUTLINE"></feComposite>        <feMerge>            <feMergeNode in="OUTLINE"></feMergeNode>            <feMergeNode in="SourceGraphic"></feMergeNode>        </feMerge>    </filter>    <filter id="hover" height="200%">        <feMorphology in="SourceAlpha" result="DILATED" operator="dilate" radius="2"></feMorphology>                <feFlood flood-color="#ff0000" flood-opacity="0.5" result="PINK"></feFlood>        <feComposite in="PINK" in2="DILATED" operator="in" result="OUTLINE"></feComposite>        <feMerge>            <feMergeNode in="OUTLINE"></feMergeNode>            <feMergeNode in="SourceGraphic"></feMergeNode>        </feMerge>            <feColorMatrix type="matrix" values="0   0   0   0   0                0   1   0   0   0                0   0   0   0   0                0   0   0   1   0 "></feColorMatrix>    </filter></defs></svg>